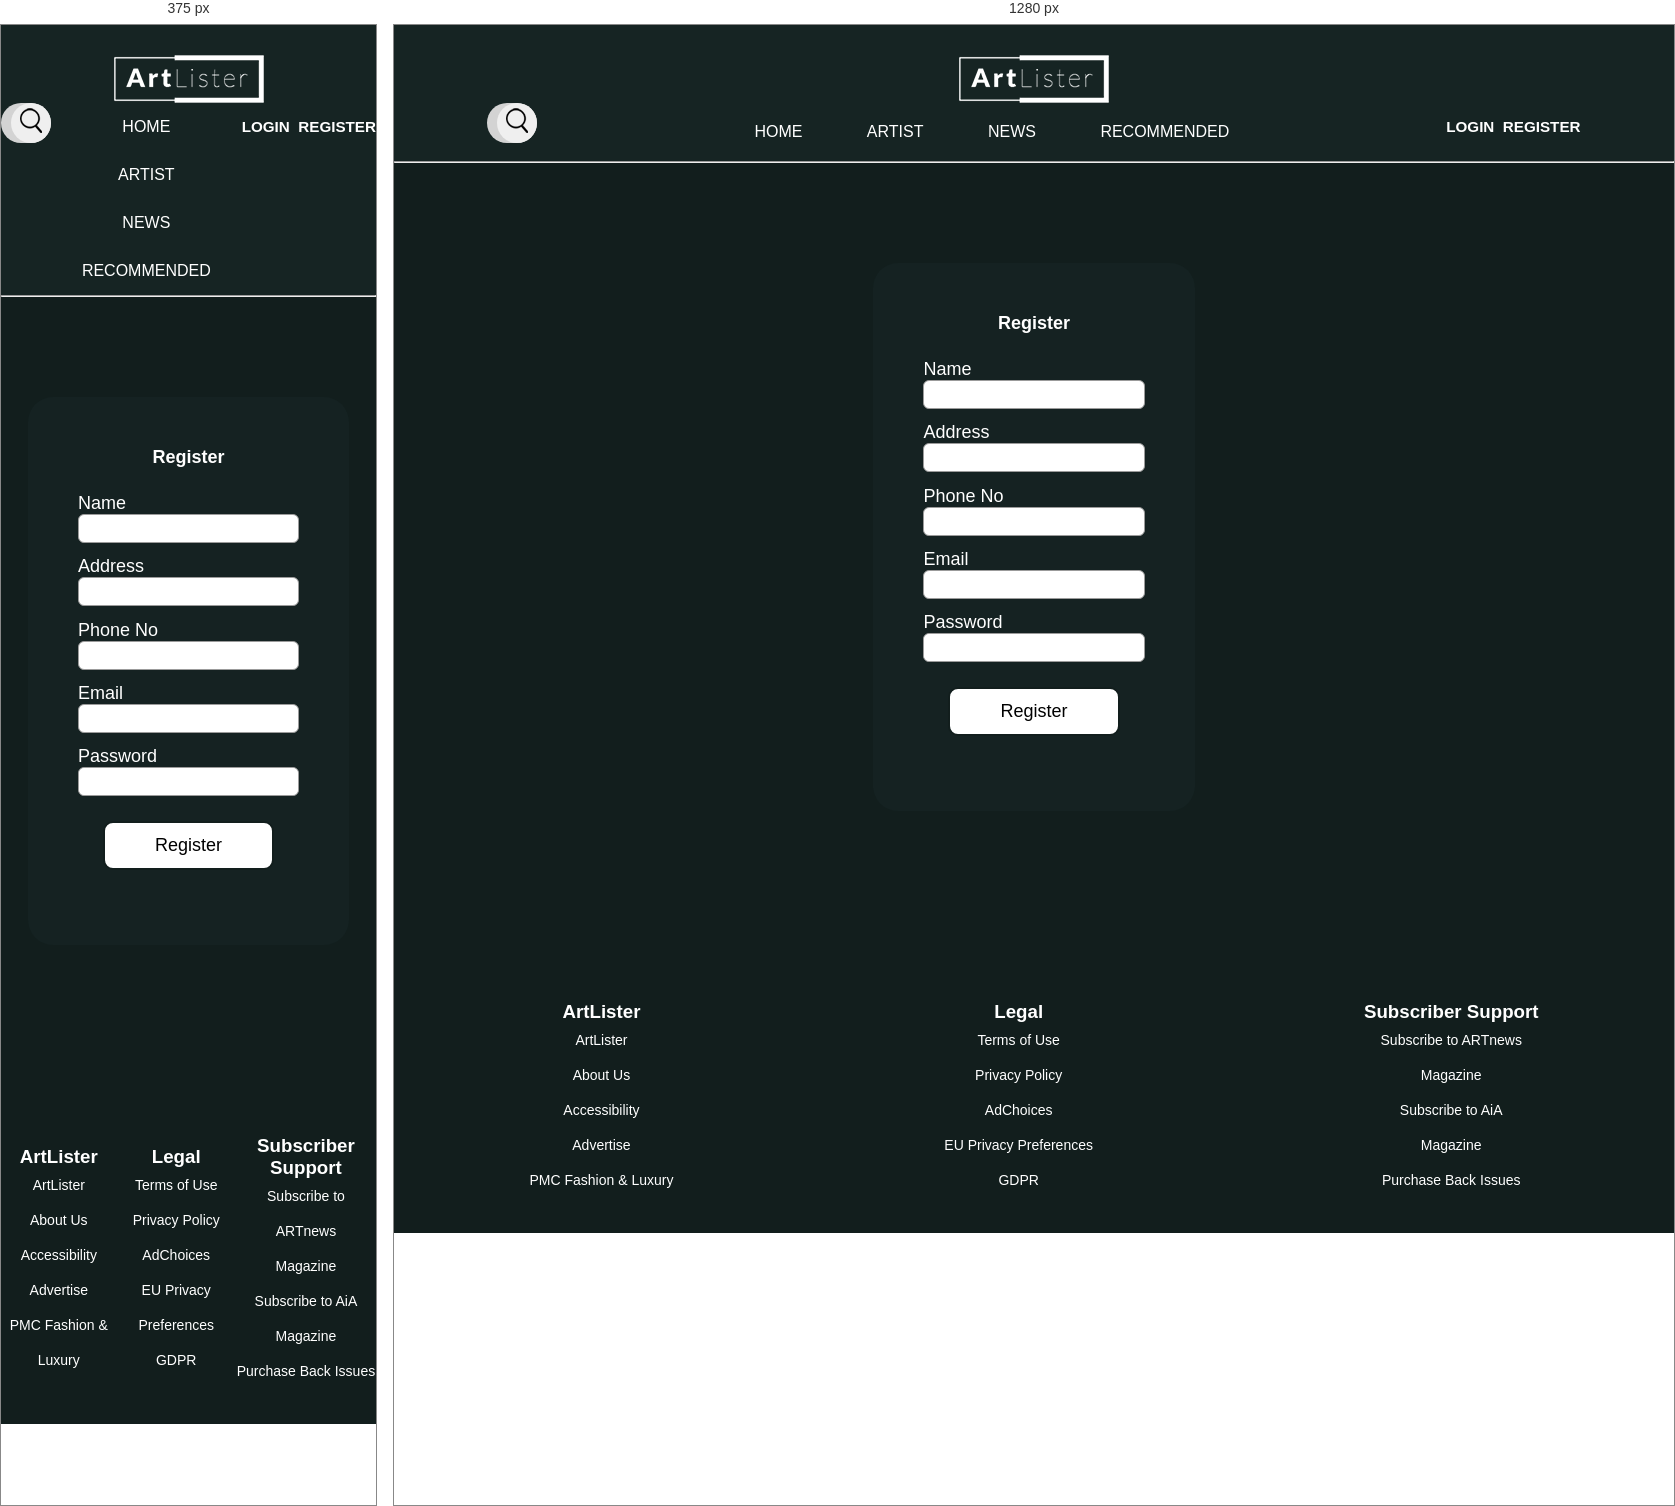
Rendered at 375 px and 1280 px, left to right.

<!-- file: Register.html -->
<!DOCTYPE html>
<html lang="en">

    <head>
        <title>ArtLister</title>
        <meta charset="UTF-8">
        <link rel="stylesheet" href="Stylesheet/style.css">
        <script src="js/script.js"></script>

         <style>
            
            .wrapper {
                width: 50%;
                max-width: 50%;
                display: flex;
                justify-content: center;
                align-content: center;
                margin: auto;
                padding-top: 100px;
                padding-bottom: 150px;
                /* background-color: red; */
            }

            #loginLanding {
                background-image: url(images/login.jpeg);
                background-repeat: no-repeat, repeat;
                height: 800px;
                background-position:top;
                background-repeat: no-repeat;
                background-size: cover;
                /* margin-top: 100px; */
                /* min-height: 900px; */
            }

#loginLanding #sign header { /* change header bg color */
    background-color:black;
    /* width: 25%; */
    max-width: 25%;
    /* margin-bottom: ; */
}

#loginForm { /* set form bg color to a white with slight transparency*/
    background-color: rgba(22, 36, 35, .8);
    /* margin: 50px; */
    padding: 50px;
    border-radius: 25px;
    /* margin-bottom: 250px; */
}

footer {
  clear: both;
  margin: auto;
}

#sign article#loginForm { /* make labels align left */
    text-align: left;
}

#sign article#loginForm div { /* align the button to be center */
    text-align: center; 
}
.lgg {
    text-align: center;
    margin-bottom: 25px;
    font-size: large;
    color: white;
}

label, input { 
    display: block;
}

label { /* syle the labels  */
    font-size:large;
    color: white;
}

input {
    margin-bottom: 1em;
    border-radius: 6px;
    padding: 6px;
    border: solid 1px #9B9B9B;
    width: 100%;
}

#loginBtn {
    background-color: white;
    border: solid 2px #121E1D;
    color: black;
    font-size: large;
    margin-bottom: 25px;
    padding: 12px 50px 12px 50px;
    margin: 25px;
    border-radius: 10px;
}

form .fas { /* color the font awesome icons */
    color: black;
}

#sign aside p { /* style the forgot login info */
    font-size: small;
    text-align: center;
    color: lightgray;
    font-weight:200;
}

aside a {
    color: white;
    font-size: medium;
}

body {
  background-color: #121E1D!important;
}

div#pwdWrap {
    display: flex; 
    align-items: center; 
    border: solid 1px #9b9b9b; 
    background-color: #fff; 
    border-radius: 6px;
}

form .fa-eye {
    margin: 0 6px; 
    cursor: pointer;
    color: black; 
}

form .fa-eye-slash {
    margin: 0 6px; 
    cursor: pointer;
    color: black; 
    font-size: .95em; 
}

input#password {
    margin-bottom: 0; 
    border: none; 
}




        </style>

    
        
    
    </head>

<!-- <body> -->


  <body id="loginLanding">
    <header>

      <div class="artlistericon">
      <a href="index.html" class="logo">
      <img src="images/Logo.png">
      </a>
      </div>
  
      <div class="header3col">
        <div class="search-box">
          <button class="btn-search"><i class="fas fa-search"></i><img src="images/search.png"></button>
          
          <input type="text" class="input-search" placeholder="Type to Search...">
        </div>
  
        <div class="hItem navbarmenu">
          <ul>
            <li><a href="index.html">HOME</a></li>
            <li><a href="Artist.html">ARTIST</a></li>
            <li><a href="NewsPage.html">NEWS</a></li>
            <li><a href="Recommended.html">RECOMMENDED</a></li>
          </ul>
          <!-- <a class="active" href="#home">HOME</a>
          <a href="#contact">ARTIST</a>
          <a href="#about">NEWS</a>
          <a href="#about">RECOMMENDED</a> -->
  
        </div>
  
        <div class="hItem login">
          <div class="loginmn"><a href="login.html"><h3> LOGIN&nbsp   </h3></a></div>
          <div class="register"><a href="register.html"><h3>  &nbspREGISTER </h3></a></div>
          
        </div>
      
  
      </div>
      <hr>
    </header>
    <main class="wrapper">
        
         
         <section id="sign">
            
             <article id="loginForm">
                <h1 class="lgg">Register</h1>
                 <form action="adminpage.html" method="post">
  
                    <label for="namereg"><i class="fas fa-envelope"></i> Name </label>
 
                    <input type="namereg" id="namereg" name="namereg" required>

                    <label for="address"><i class="fas fa-envelope"></i> Address </label>
 
                    <input type="address" id="address" name="address" required>

                    <label for="phonenum"><i class="fas fa-envelope"></i> Phone No </label>
 
                    <input type="phonenum" id="phonenum" name="phonenum" required>

                    <label for="email"><i class="fas fa-envelope"></i> Email</label>
 
                     <input type="email" id="email" name="email" required>

                    <label for="password"><i class="fas fa-lock"></i> Password</label>
                     <div id="pwdWrap">
                        
                         <input type="password" id="password" name="password" required>
                         <!-- <i class="fas fa-eye eyeIcon"></i> -->
                     </div>
 
                     <div>
                        <a href="admin.html"><button type="submit" id="loginBtn"> <a href="admin.html">Register </a><i class="fas fa-angle-right"></i></button></a> 
                     </div>
 
                     <!-- <aside>
                         <p><a href="#">Forgot your password?</a> <br> Don’t have an Artlister account? <a href="register.html">Join Now</a>.</p>
                     </aside> -->
                 </form>
             </article>
         </section>
    </main>


   

      <footer>
     
        <div class="fCol fCol1">
          <h3>ArtLister</h3>
          <ul>
            <a href="#"> <li> ArtLister</li> </a>
            <a href="#"> <li> About Us</li></a>
            <a href="#"> <li> Accessibility</li></a>
            <a href="#"> <li> Advertise</li></a>
            <a href="#"> <li> PMC Fashion & Luxury</li></a>    
    
    
          </ul>
    
        </div>
    
        <div class="fCol fCol2">
          <h3>Legal</h3>
          <ul>
            <a href="#"> <li> Terms of Use</li> </a>
            <a href="#"> <li> Privacy Policy</li></a>
            <a href="#"> <li> AdChoices</li></a>
            <a href="#"> <li> EU Privacy Preferences</li></a>
            <a href="#"> <li> GDPR</li></a>    
    
    
          </ul>
          
        </div>
    
        <div class="fCol fCol3">
          <h3>Subscriber Support</h3>
          <ul>
            <a href="#"> <li> Subscribe to ARTnews </li> </a>
            <a href="#"> <li> Magazine</li></a>
            <a href="#"> <li> Subscribe to AiA</li></a>
            <a href="#"> <li> Magazine</li></a>
            <a href="#"> <li> Purchase Back Issues</li></a>    
    
    
          </ul>
          
        </div>
    
      </footer>


<!-- </body> -->
</html>

/* @media block from style.css */
@media screen and (max-width: 500px) {
  .header a {
    float: none;
    display: block;
    text-align: left;
  }
  .header-right {
    float: none;
  }

  .flex-grid {
    display: block;
  }

}